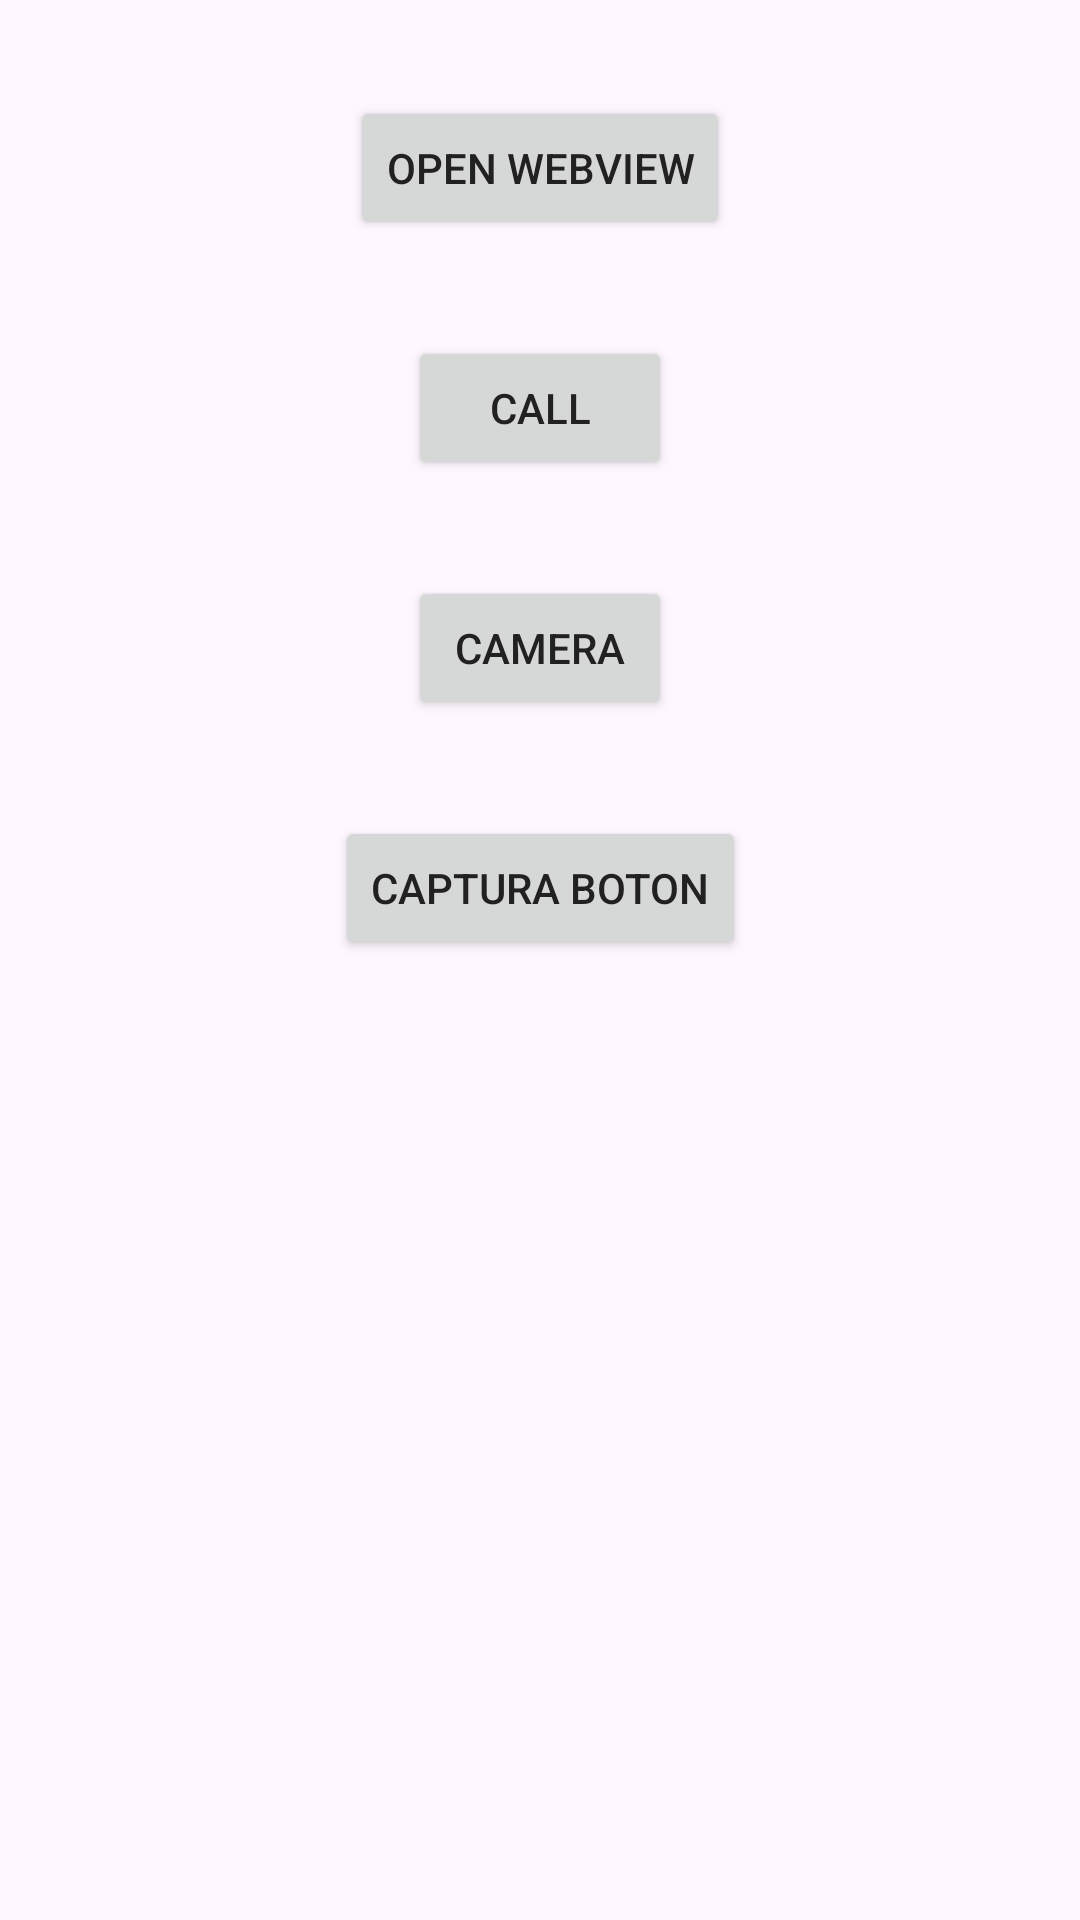

Android layout source for this screen:
<!-- AndroidManifest.xml: application theme Theme.Prueba -->
<!-- res/layout/activity_intent.xml -->
<?xml version="1.0" encoding="utf-8"?>
<androidx.constraintlayout.widget.ConstraintLayout xmlns:android="http://schemas.android.com/apk/res/android"
    xmlns:app="http://schemas.android.com/apk/res-auto"
    xmlns:tools="http://schemas.android.com/tools"
    android:layout_width="match_parent"
    android:layout_height="match_parent"
    tools:context=".ui.activity.IntentActivity">

    <Button
        android:id="@+id/btnWebView"
        android:layout_width="wrap_content"
        android:layout_height="wrap_content"
        android:layout_marginTop="32dp"
        android:text="Open webview"
        app:layout_constraintEnd_toEndOf="parent"
        app:layout_constraintStart_toStartOf="parent"
        app:layout_constraintTop_toTopOf="parent" />

    <Button
        android:id="@+id/btnCall"
        android:layout_width="wrap_content"
        android:layout_height="wrap_content"
        android:layout_marginTop="32dp"
        android:text="Call"
        app:layout_constraintEnd_toEndOf="parent"
        app:layout_constraintStart_toStartOf="parent"
        app:layout_constraintTop_toBottomOf="@+id/btnWebView" />

    <Button
        android:id="@+id/btnCamera"
        android:layout_width="wrap_content"
        android:layout_height="wrap_content"
        android:layout_marginTop="32dp"
        android:text="Camera"
        app:layout_constraintEnd_toEndOf="parent"
        app:layout_constraintStart_toStartOf="parent"
        app:layout_constraintTop_toBottomOf="@+id/btnCall" />

    <Button
        android:id="@+id/btnCaptureCamera"
        android:layout_width="wrap_content"
        android:layout_height="wrap_content"
        android:layout_marginTop="32dp"
        android:text="Captura boton"
        app:layout_constraintEnd_toEndOf="parent"
        app:layout_constraintStart_toStartOf="parent"
        app:layout_constraintTop_toBottomOf="@+id/btnCamera" />

    <ImageView
        android:id="@+id/imgCameraResult"
        android:layout_width="wrap_content"
        android:layout_height="wrap_content"
        android:layout_marginTop="32dp"
        app:layout_constraintEnd_toEndOf="parent"
        app:layout_constraintStart_toStartOf="parent"
        app:layout_constraintTop_toBottomOf="@+id/btnCaptureCamera"
        app:srcCompat="@drawable/ic_launcher_background" />
</androidx.constraintlayout.widget.ConstraintLayout>
<!-- resources referenced by this layout -->
<resources>
  <style name="Theme.Prueba" parent="Base.Theme.Prueba">
          <item name="divider">@color/divider</item>
          <item name="colorPrimary">@color/primary</item>
          <item name="colorPrimaryDark">@color/primary_dark</item>
          <item name="colorAccent">@color/accent</item>
          <item name="android:textColorPrimary">@color/primary_text</item>
          <item name="android:textColorSecondary">@color/secondary_text</item>
          <item name="colorPrimaryContainer">@color/primary</item>
      </style>
  <style name="Base.Theme.Prueba" parent="Theme.Material3.DayNight.NoActionBar">
  
  
      </style>
  <color name="divider">#BDBDBD</color>
  <color name="primary">#F44336</color>
  <color name="primary_dark">#D32F2F</color>
  <color name="accent">#536DFE</color>
  <color name="primary_text">#212121</color>
  <color name="secondary_text">#757575</color>
</resources>
